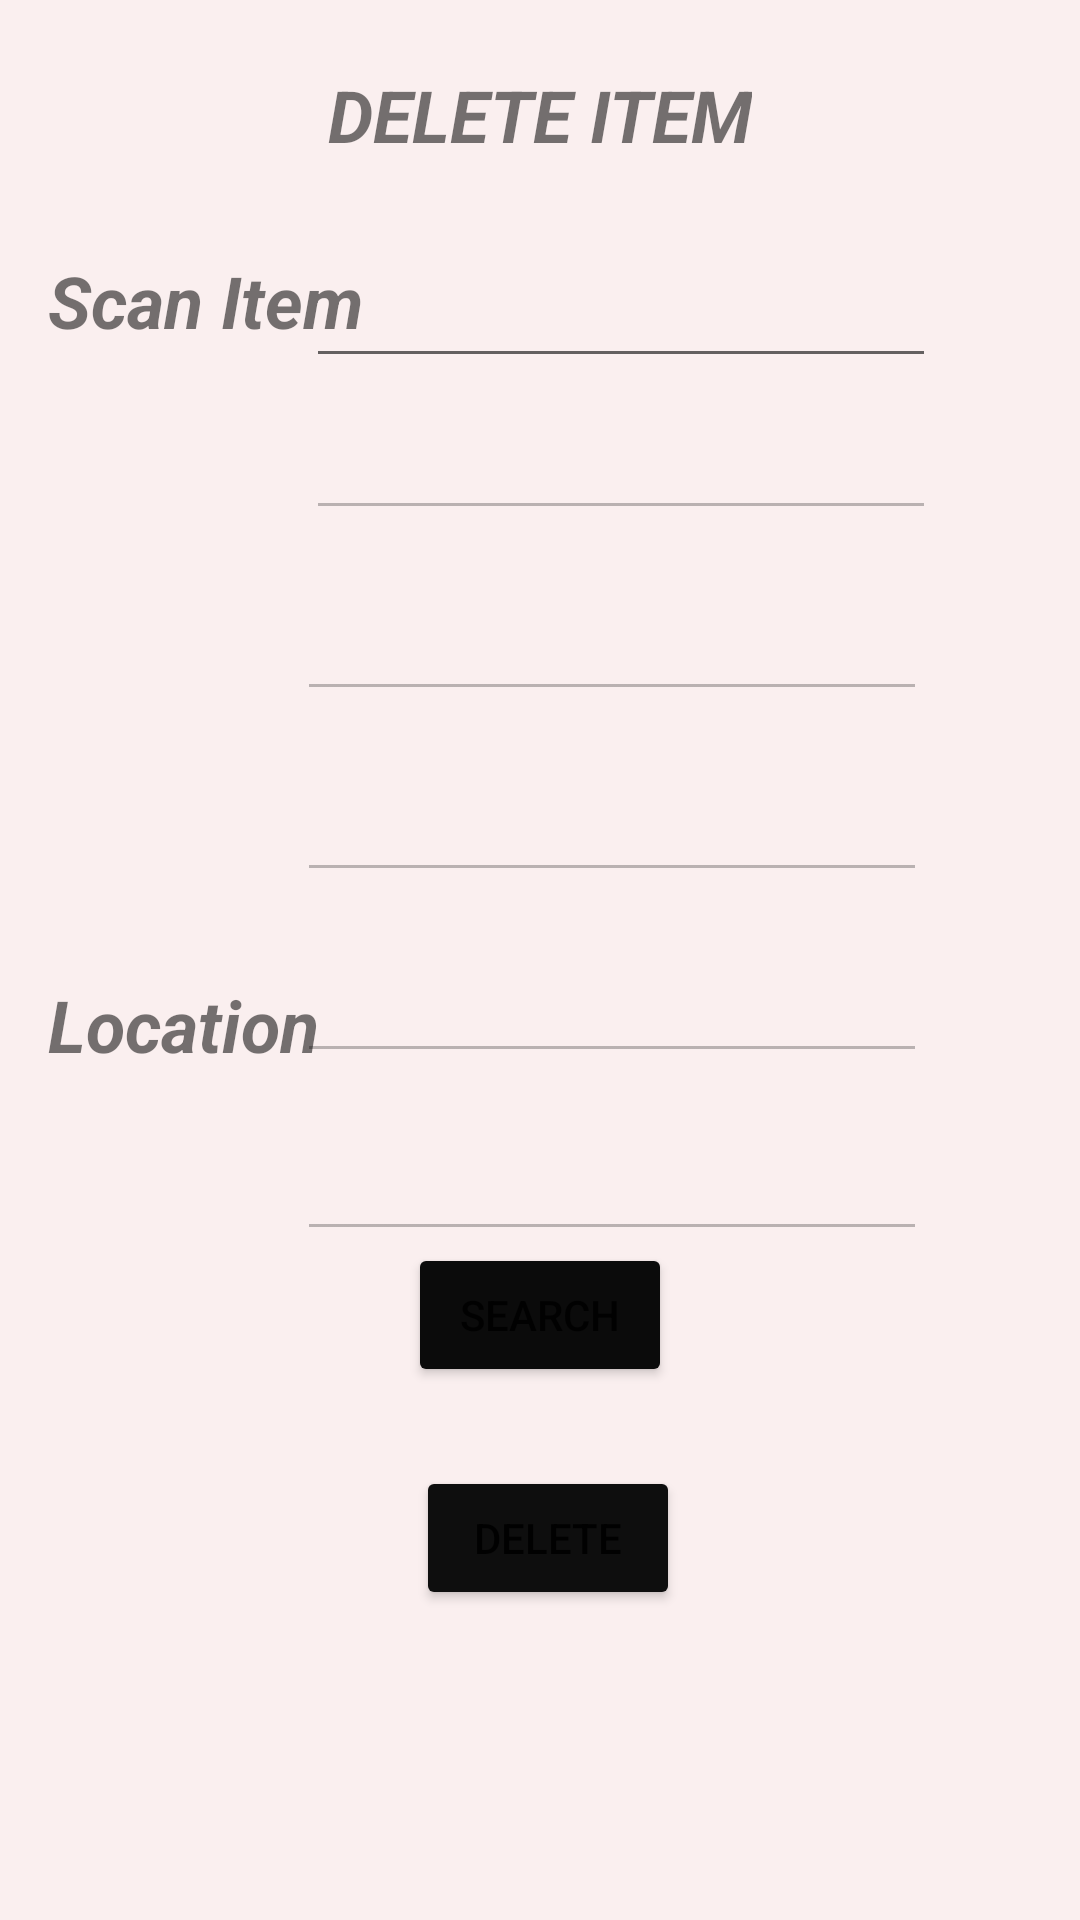

Layout XML and referenced resources for this Android screen:
<!-- AndroidManifest.xml: application theme Theme.User_Mode_capstone -->
<!-- res/layout/activity_delete__item.xml -->
<?xml version="1.0" encoding="utf-8"?>
<androidx.constraintlayout.widget.ConstraintLayout xmlns:android="http://schemas.android.com/apk/res/android"

    xmlns:app="http://schemas.android.com/apk/res-auto"
    xmlns:tools="http://schemas.android.com/tools"
    android:layout_width="match_parent"
    android:layout_height="match_parent"
    android:background="#FAEFEF"
    tools:context=".Delete_Item">

    <EditText
        android:id="@+id/barcodeid_D"
        android:layout_width="0dp"
        android:layout_height="50dp"
        android:layout_marginTop="76dp"
        android:layout_marginEnd="48dp"

        android:ems="10"
        android:inputType="textPersonName"
        app:layout_constraintEnd_toEndOf="parent"
        app:layout_constraintTop_toTopOf="parent" />

    <EditText
        android:id="@+id/quantityid_D"
        android:layout_width="0dp"
        android:layout_height="50dp"
        android:layout_marginEnd="51dp"
        android:ems="10"
        android:enabled="false"
        android:inputType="none"
        app:layout_constraintBottom_toBottomOf="@+id/textView4"
        app:layout_constraintEnd_toEndOf="parent"
        app:layout_constraintTop_toTopOf="parent"
        app:layout_constraintVertical_bias="1.0" />

    <EditText
        android:id="@+id/priceid_D"
        android:layout_width="0dp"
        android:layout_height="050dp"
        android:layout_marginEnd="51dp"
        android:ems="10"
        android:enabled="false"
        android:inputType="none"
        app:layout_constraintBottom_toBottomOf="@+id/textView9"
        app:layout_constraintEnd_toEndOf="parent"
        app:layout_constraintTop_toTopOf="parent"
        app:layout_constraintVertical_bias="1.0" />

    <EditText
        android:id="@+id/nameid_D"
        android:layout_width="0dp"
        android:layout_height="50dp"
        android:layout_marginEnd="48dp"
        android:ems="10"
        android:enabled="false"
        android:inputType="none"

        app:layout_constraintBottom_toBottomOf="@+id/textView10"
        app:layout_constraintEnd_toEndOf="parent"
        app:layout_constraintTop_toTopOf="parent"
        app:layout_constraintVertical_bias="1.0" />

    <EditText
        android:id="@+id/location_delete_id"
        android:layout_width="wrap_content"
        android:layout_height="wrap_content"
        android:layout_marginTop="316dp"
        android:layout_marginEnd="51dp"
        android:ems="10"
        android:enabled="false"
        android:inputType="none"
        app:layout_constraintBottom_toBottomOf="@+id/textView23"
        app:layout_constraintEnd_toEndOf="parent"
        app:layout_constraintTop_toTopOf="parent"
        app:layout_constraintVertical_bias="1.0" />

    <EditText
        android:id="@+id/weight_delete_id"
        android:layout_width="wrap_content"
        android:layout_height="wrap_content"
        android:layout_marginTop="376dp"
        android:layout_marginEnd="51dp"
        android:ems="10"
        android:enabled="false"
        android:inputType="none"
        app:layout_constraintBottom_toBottomOf="@+id/textView24"
        app:layout_constraintEnd_toEndOf="parent"
        app:layout_constraintTop_toTopOf="parent"
        app:layout_constraintVertical_bias="1.0" />

    <TextView
        android:id="@+id/textView3"
        android:layout_width="wrap_content"
        android:layout_height="wrap_content"
        android:layout_marginStart="16dp"
        android:layout_marginEnd="28dp"
        android:text="Scan Item"
        android:textSize="24sp"
        android:textStyle="bold|italic"
        app:layout_constraintBaseline_toBaselineOf="@+id/barcodeid_D"
        app:layout_constraintEnd_toStartOf="@+id/barcodeid_D"
        app:layout_constraintHorizontal_bias="0.0"
        app:layout_constraintStart_toStartOf="parent" />

    <TextView
        android:id="@+id/textView4"
        android:layout_width="wrap_content"
        android:layout_height="wrap_content"
        android:layout_marginStart="16dp"
        android:layout_marginTop="28dp"
        android:layout_marginEnd="86dp"
        android:text="Quantity"
        android:textSize="24sp"
        android:textStyle="bold|italic"
        app:layout_constraintEnd_toStartOf="@+id/quantityid_D"
        app:layout_constraintHorizontal_bias="0.0"
        app:layout_constraintStart_toStartOf="parent"
        app:layout_constraintTop_toBottomOf="@+id/textView9" />

    <TextView
        android:id="@+id/textView23"
        android:layout_width="wrap_content"
        android:layout_height="wrap_content"
        android:layout_marginStart="16dp"
        android:layout_marginTop="28dp"
        android:text="Location"
        android:textSize="24sp"
        android:textStyle="bold|italic"
        app:layout_constraintStart_toStartOf="parent"
        app:layout_constraintTop_toBottomOf="@+id/textView4" />

    <TextView
        android:id="@+id/textView24"
        android:layout_width="wrap_content"
        android:layout_height="wrap_content"
        android:layout_marginStart="16dp"
        android:layout_marginTop="27dp"
        android:layout_marginEnd="86dp"
        android:text="Weight"
        android:textSize="24sp"
        android:textStyle="bold|italic"
        app:layout_constraintEnd_toStartOf="@+id/quantityid_D"
        app:layout_constraintHorizontal_bias="0.0"
        app:layout_constraintStart_toStartOf="parent"
        app:layout_constraintTop_toBottomOf="@+id/textView23" />

    <TextView
        android:id="@+id/textView9"
        android:layout_width="wrap_content"
        android:layout_height="wrap_content"
        android:layout_marginStart="16dp"
        android:layout_marginTop="28dp"
        android:layout_marginEnd="121dp"
        android:text="Price"
        android:textSize="24sp"
        android:textStyle="bold|italic"
        app:layout_constraintEnd_toStartOf="@+id/priceid_D"
        app:layout_constraintHorizontal_bias="0.0"
        app:layout_constraintStart_toStartOf="parent"
        app:layout_constraintTop_toBottomOf="@+id/textView10" />

    <TextView
        android:id="@+id/textView10"
        android:layout_width="wrap_content"
        android:layout_height="wrap_content"
        android:layout_marginStart="16dp"
        android:layout_marginTop="28dp"
        android:layout_marginEnd="111dp"
        android:text="Name"
        android:textSize="24sp"
        android:textStyle="bold|italic"
        app:layout_constraintEnd_toStartOf="@+id/nameid_D"
        app:layout_constraintHorizontal_bias="0.0"
        app:layout_constraintStart_toStartOf="parent"
        app:layout_constraintTop_toBottomOf="@+id/textView3" />

    <Button
        android:id="@+id/btnadd"
        android:layout_width="wrap_content"
        android:layout_height="wrap_content"
        android:layout_marginTop="228dp"

        android:text="DELETE"
        app:backgroundTint="#0E0E0E"
        app:layout_constraintBottom_toBottomOf="parent"
        app:layout_constraintEnd_toEndOf="parent"
        app:layout_constraintHorizontal_bias="0.51"
        app:layout_constraintStart_toStartOf="parent"
        app:layout_constraintTop_toTopOf="parent"
        app:layout_constraintVertical_bias="0.716" />

    <Button
        android:id="@+id/search4delete"
        android:layout_width="wrap_content"
        android:layout_height="wrap_content"
        android:text="SEARCH"
        app:backgroundTint="#0B0B0B"
        app:layout_constraintBottom_toTopOf="@+id/btnadd"
        app:layout_constraintEnd_toEndOf="parent"
        app:layout_constraintStart_toStartOf="parent"
        app:layout_constraintTop_toBottomOf="@+id/quantityid_D"
        app:layout_constraintVertical_bias="0.817" />

    <TextView
        android:layout_width="wrap_content"
        android:layout_height="wrap_content"
        android:text="DELETE ITEM"
        android:textSize="24sp"
        android:textStyle="bold|italic"
        app:layout_constraintBottom_toTopOf="@+id/barcodeid_D"
        app:layout_constraintEnd_toEndOf="parent"
        app:layout_constraintStart_toStartOf="parent"
        app:layout_constraintTop_toTopOf="parent" />

    <androidx.constraintlayout.widget.ConstraintLayout
        android:layout_width="30dp"
        android:layout_height="27dp"
        app:layout_constraintBottom_toBottomOf="parent"
        app:layout_constraintEnd_toEndOf="parent"
        app:layout_constraintHorizontal_bias="0.958"
        app:layout_constraintStart_toStartOf="parent"
        app:layout_constraintTop_toTopOf="parent"
        app:layout_constraintVertical_bias="0.133">

        <ImageView
            android:id="@+id/camara_id"
            android:layout_width="wrap_content"
            android:layout_height="wrap_content"
            android:clickable="true"
            app:layout_constraintStart_toStartOf="parent"
            app:layout_constraintTop_toTopOf="parent"
            app:srcCompat="@drawable/camara" />
    </androidx.constraintlayout.widget.ConstraintLayout>

</androidx.constraintlayout.widget.ConstraintLayout>
<!-- resources referenced by this layout -->
<resources>
  <style name="Theme.User_Mode_capstone" parent="Theme.MaterialComponents.DayNight.NoActionBar">
          
          <item name="colorPrimary">@color/purple_500</item>
          <item name="colorPrimaryVariant">@color/purple_700</item>
          <item name="colorOnPrimary">@color/white</item>
          
          <item name="colorSecondary">@color/teal_200</item>
          <item name="colorSecondaryVariant">@color/teal_700</item>
          <item name="colorOnSecondary">@color/black</item>
          
          <item name="android:statusBarColor" tools:targetApi="l">?attr/colorPrimaryVariant</item>
          
      </style>
  <color name="purple_500">#0C0C0C</color>
  <color name="purple_700">#090909</color>
  <color name="white">#FFFFFFFF</color>
  <color name="teal_200">#FF03DAC5</color>
  <color name="teal_700">#FF018786</color>
  <color name="black">#FF000000</color>
</resources>
